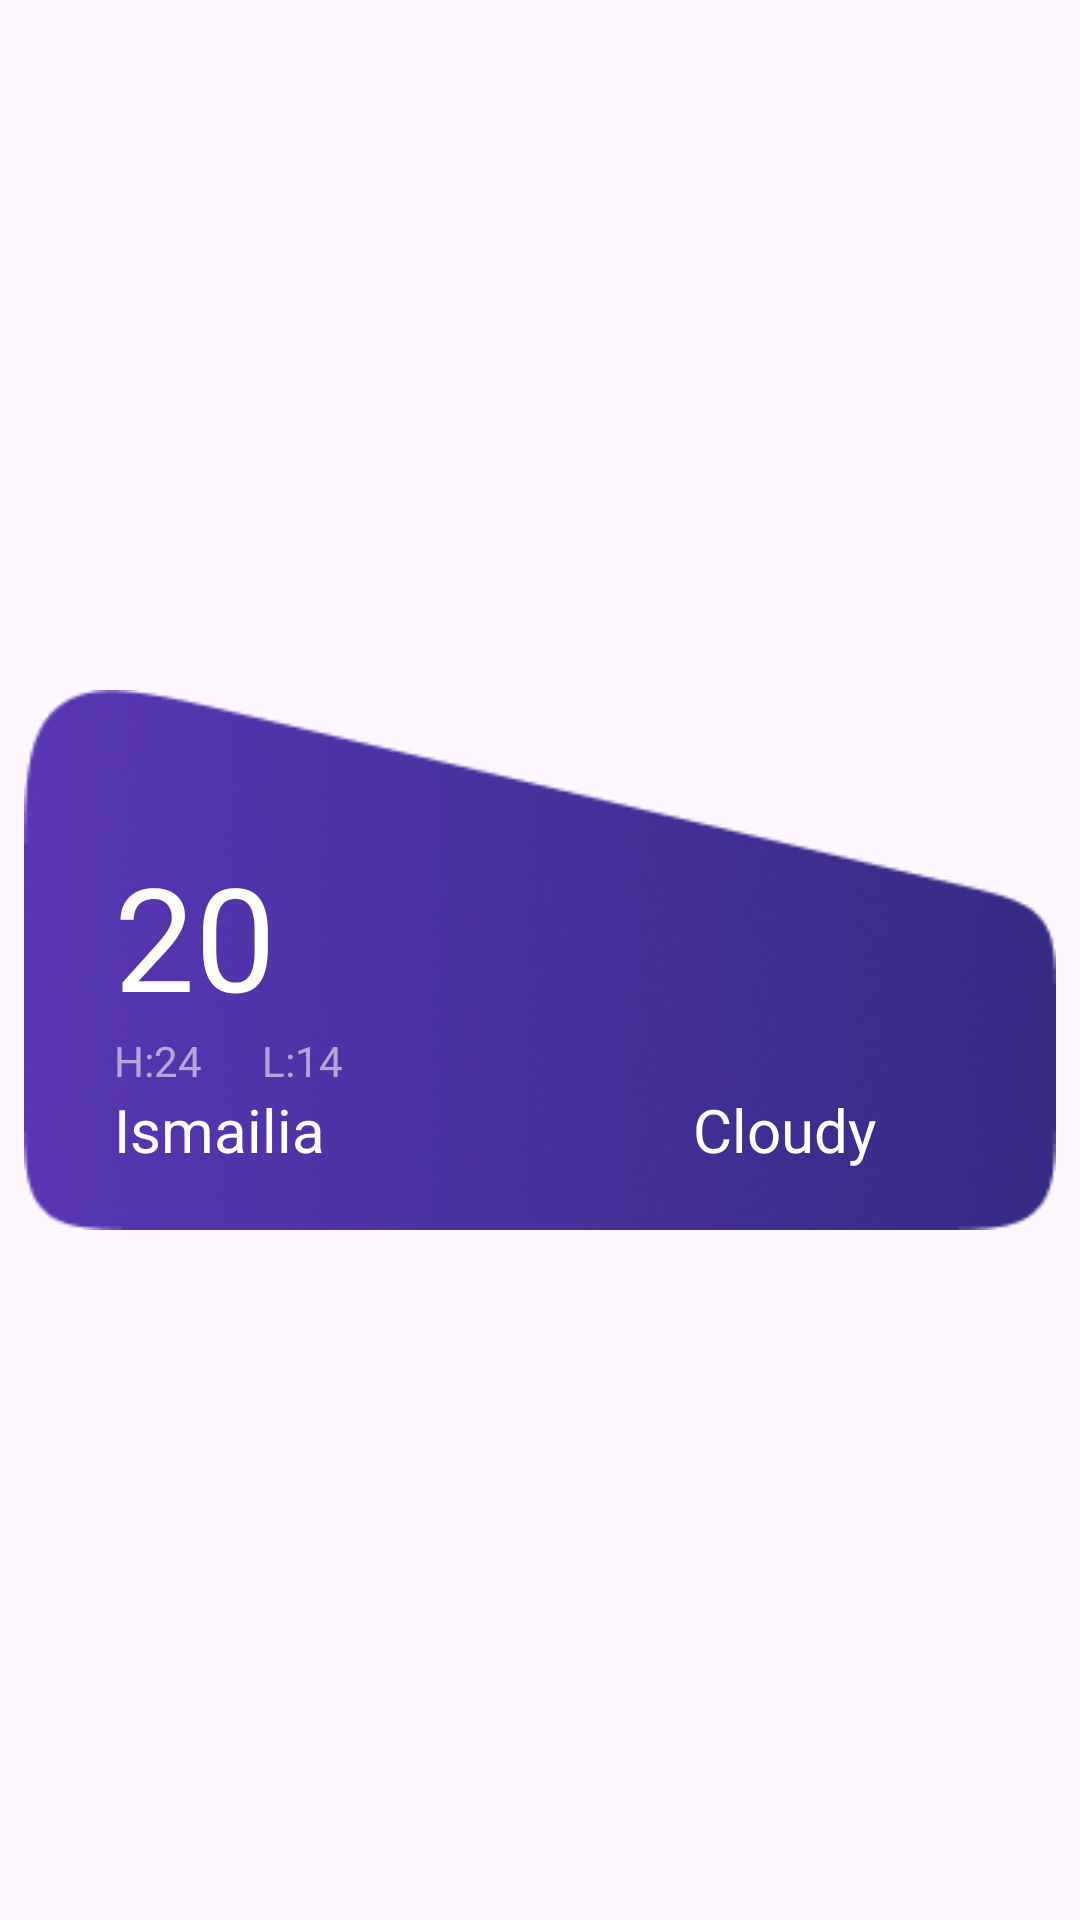

The Android layout XML behind this screen, and the referenced resources:
<!-- AndroidManifest.xml: application theme Theme.WeatherForecast -->
<!-- res/layout/favorite_cell.xml -->
<?xml version="1.0" encoding="utf-8"?>
<androidx.constraintlayout.widget.ConstraintLayout xmlns:android="http://schemas.android.com/apk/res/android"
    xmlns:app="http://schemas.android.com/apk/res-auto"
    xmlns:tools="http://schemas.android.com/tools"
    android:layout_width="match_parent"
    android:id="@+id/favorite_cell"
    android:layout_height="wrap_content">

    <ImageView
        android:id="@+id/imageView"
        android:layout_width="match_parent"
        android:layout_height="180dp"
        android:layout_marginTop="8dp"
        android:layout_marginBottom="8dp"
        android:layout_marginStart="8dp"
        android:layout_marginEnd="8dp"
        android:src="@drawable/rectangle"
        android:scaleType="fitXY"
        app:layout_constraintBottom_toBottomOf="parent"
        app:layout_constraintEnd_toEndOf="parent"
        app:layout_constraintStart_toStartOf="parent"
        app:layout_constraintTop_toTopOf="parent" />

    <TextView
        android:id="@+id/country_name"
        android:layout_width="wrap_content"
        android:layout_height="wrap_content"
        android:text="Ismailia"
        android:textColor="@color/white"
        android:textSize="20sp"
        android:maxWidth="200dp"
        android:layout_marginBottom="20dp"
        android:layout_marginStart="30dp"
        app:layout_constraintBottom_toBottomOf="@id/imageView"
        app:layout_constraintStart_toStartOf="@id/imageView"
         />

    <TextView
        android:id="@+id/high_temp"
        android:layout_width="wrap_content"
        android:layout_height="wrap_content"
        android:text="H:24"
        android:textColor="@color/grey"
        app:layout_constraintStart_toStartOf="@id/country_name"
        app:layout_constraintBottom_toTopOf="@id/country_name"/>

    <TextView
        android:id="@+id/low_temp"
        android:layout_width="wrap_content"
        android:layout_height="wrap_content"
        android:text="L:14"
        android:textColor="@color/grey"
        android:layout_marginStart="20dp"
        app:layout_constraintBottom_toTopOf="@id/country_name"
        app:layout_constraintStart_toEndOf="@+id/high_temp" />

    <TextView
        android:id="@+id/temp"
        android:layout_width="wrap_content"
        android:layout_height="wrap_content"
        android:layout_marginStart="30dp"
        android:text="20"
        android:textColor="@color/white"
        android:textSize="48sp"
        app:layout_constraintBottom_toTopOf="@+id/high_temp"
        app:layout_constraintStart_toStartOf="@id/imageView" />

    <TextView
        android:id="@+id/weather_desc"
        android:layout_width="wrap_content"
        android:layout_height="wrap_content"
        android:text="Cloudy"
        android:textColor="@color/white"
        android:textSize="20sp"
        app:layout_constraintEnd_toEndOf="@id/imageView"
        app:layout_constraintBottom_toBottomOf="@id/imageView"
        android:layout_marginBottom="20dp"
        android:layout_marginEnd="60dp"
        />

    <ImageView
        android:id="@+id/weather_icon"
        android:layout_width="120dp"
        android:layout_height="120dp"
        android:src="@drawable/cloud_rain"
        android:layout_marginEnd="40dp"
        app:layout_constraintEnd_toEndOf="parent"
        app:layout_constraintTop_toTopOf="@+id/imageView" />

</androidx.constraintlayout.widget.ConstraintLayout>
<!-- resources referenced by this layout -->
<resources>
  <color name="grey">#A3E7E7F6</color>
  <color name="white">#FFFFFFFF</color>
  <!-- drawable rectangle: png bitmap (drawable, 44752 bytes) -->
  <style name="Theme.WeatherForecast" parent="Base.Theme.WeatherApp" />
  <style name="Base.Theme.WeatherApp" parent="Theme.Material3.DayNight.NoActionBar">
          
          
      </style>
</resources>
